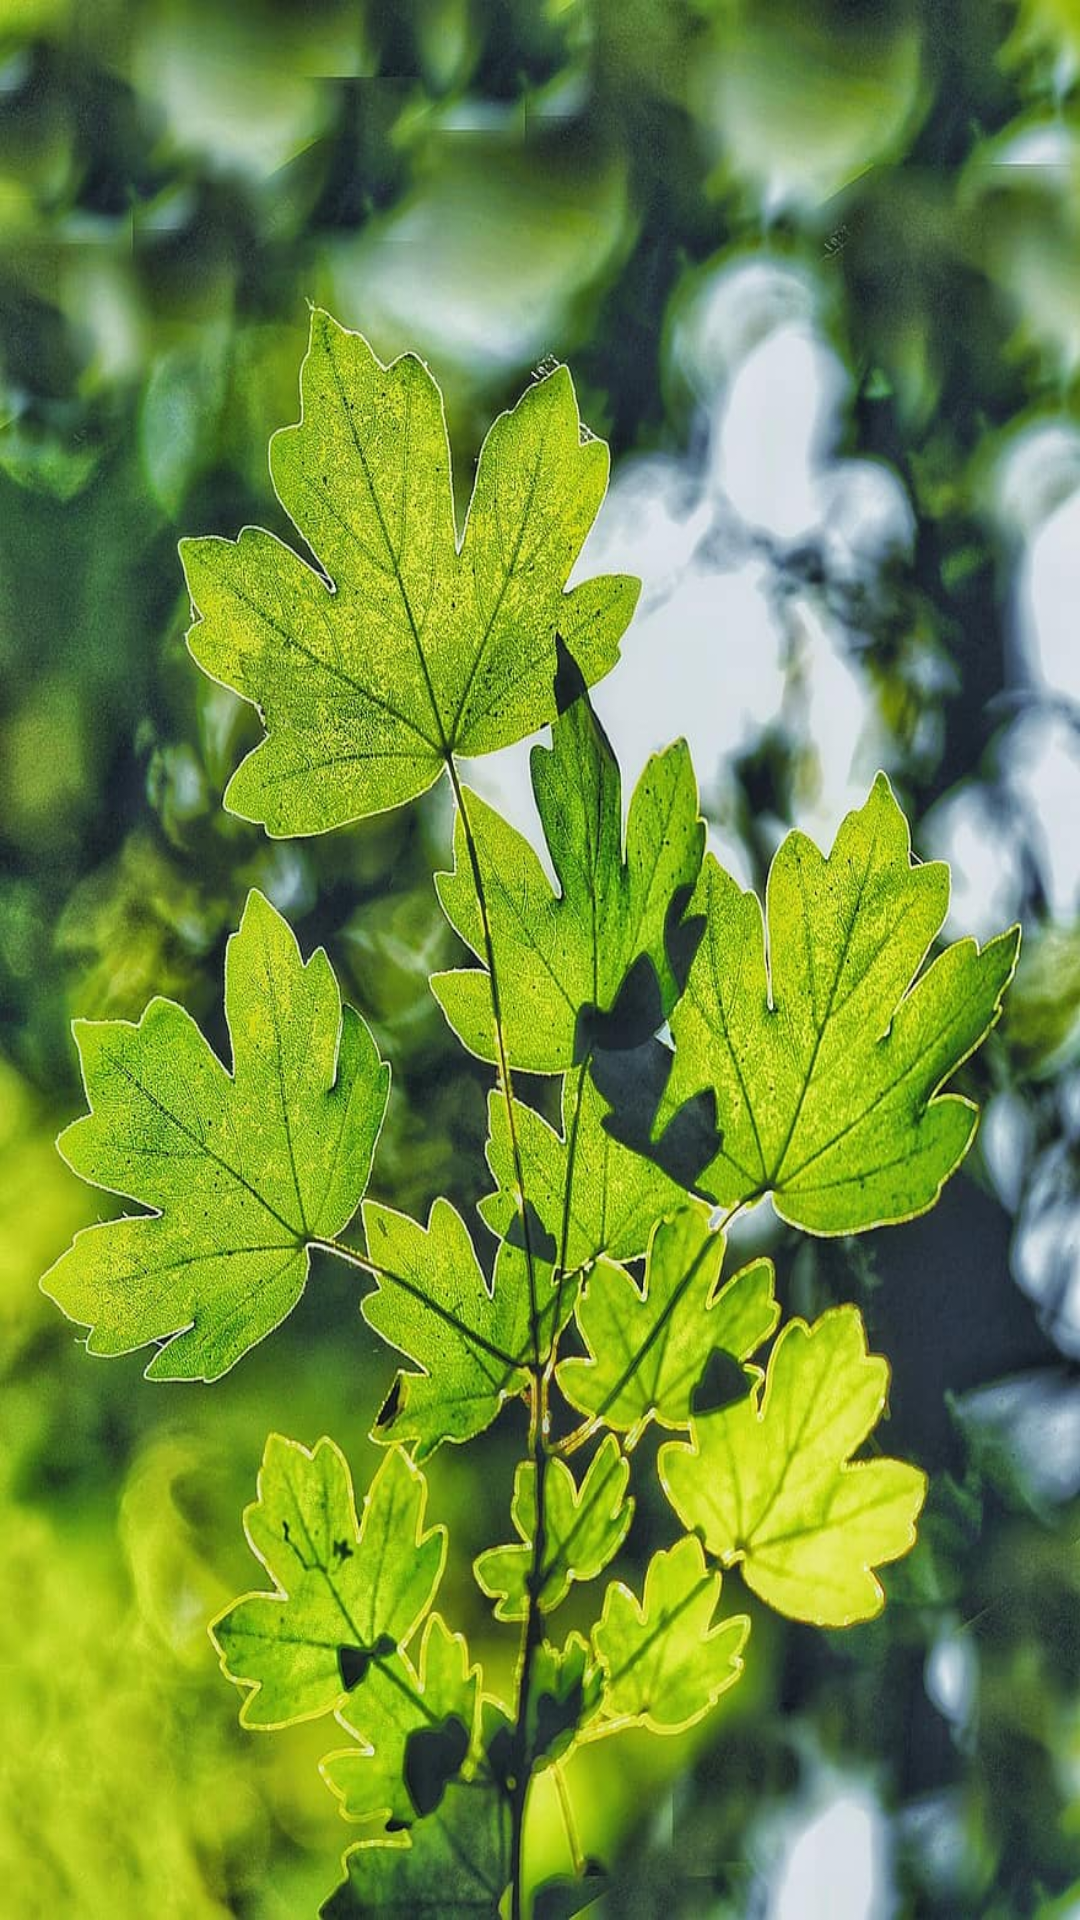

Produce the Android XML layout that renders to this screen, including the resource entries it uses.
<!-- AndroidManifest.xml: application theme AppTheme -->
<!-- res/layout/activity_myplants.xml -->
<?xml version="1.0" encoding="utf-8"?>
<RelativeLayout xmlns:android="http://schemas.android.com/apk/res/android"
    xmlns:app="http://schemas.android.com/apk/res-auto"
    xmlns:tools="http://schemas.android.com/tools"
    android:layout_width="match_parent"
    android:layout_height="match_parent"
    android:paddingBottom="16dp"
    android:paddingLeft="16dp"
    android:paddingRight="16dp"
    android:paddingTop="16dp"
    android:background="@drawable/commbg"
    tools:context=".Myplants">
    <ListView
        android:id="@+id/gallery"
        android:layout_width="match_parent"
        android:layout_height="match_parent"
        android:descendantFocusability="blocksDescendants"
       />









</RelativeLayout>
<!-- resources referenced by this layout -->
<resources>
  <!-- drawable commbg: jpg bitmap (drawable, 165077 bytes) -->
  <style name="AppTheme" parent="Base.Theme.AppCompat.Light.DarkActionBar">
          
          <item name="colorPrimary">@color/colorPrimary</item>
          <item name="colorPrimaryDark">@color/colorPrimaryDark</item>
          <item name="colorAccent">@color/colorAccent</item>
      </style>
  <color name="colorPrimary">#64dd17</color>
  <color name="colorPrimaryDark">#33691e</color>
  <color name="colorAccent">#018A79</color>
</resources>
